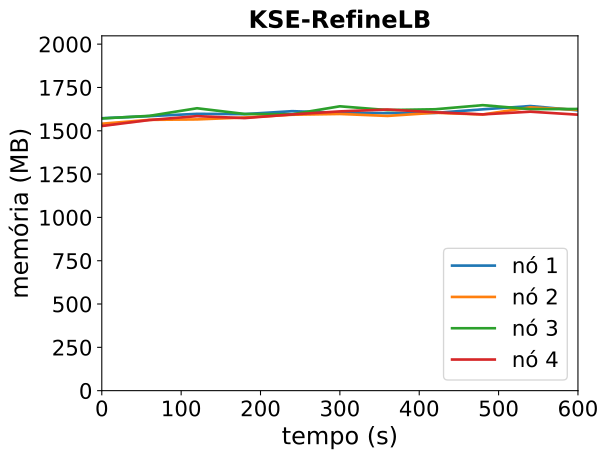

Source data for this figure (header and first rows):
timestamp, ppgcc-m02_pod_amount, ppgcc-m02_memory, ppgcc-m02_cpu, ppgcc-m03_pod_amount, ppgcc-m03_memory, ppgcc-m03_cpu, ppgcc-m04_pod_amount, ppgcc-m04_memory, ppgcc-m04_cpu, ppgcc-m05_pod_amount, ppgcc-m05_memory, ppgcc-m05_cpu
0, 10, 1610032, 707647791, 10, 1577712, 655834385, 10, 1608996, 684823696, 10, 1564212, 571955705
60, 10, 1622572, 703246056, 10, 1600548, 624250176, 10, 1624176, 665811436, 10, 1599588, 621302260
120, 10, 1636036, 688149194, 10, 1603188, 647550306, 10, 1669056, 654978285, 10, 1622424, 548732425
180, 10, 1634452, 656071827, 10, 1614540, 690186904, 10, 1635396, 681958983, 10, 1610940, 583238229
240, 10, 1651876, 653972051, 10, 1630776, 646935555, 10, 1633680, 652327413, 10, 1632720, 634799657
300, 10, 1642372, 624441043, 10, 1635396, 613870710, 10, 1680672, 728128607, 10, 1650540, 623296595
360, 10, 1640260, 715640156, 10, 1623780, 624450335, 10, 1658364, 685120250, 10, 1661628, 597171675
420, 10, 1641580, 649059756, 10, 1642524, 644240442, 10, 1663116, 628669660, 10, 1645128, 644164407
480, 10, 1662832, 687509105, 10, 1632360, 637208224, 10, 1687404, 658847535, 10, 1632852, 627487659
540, 10, 1682236, 723657638, 10, 1674336, 682825420, 10, 1663908, 664947886, 10, 1648824, 553209922
600, 10, 1656892, 719761692, 10, 1659816, 617499248, 10, 1664964, 669022147, 10, 1631136, 604351002
